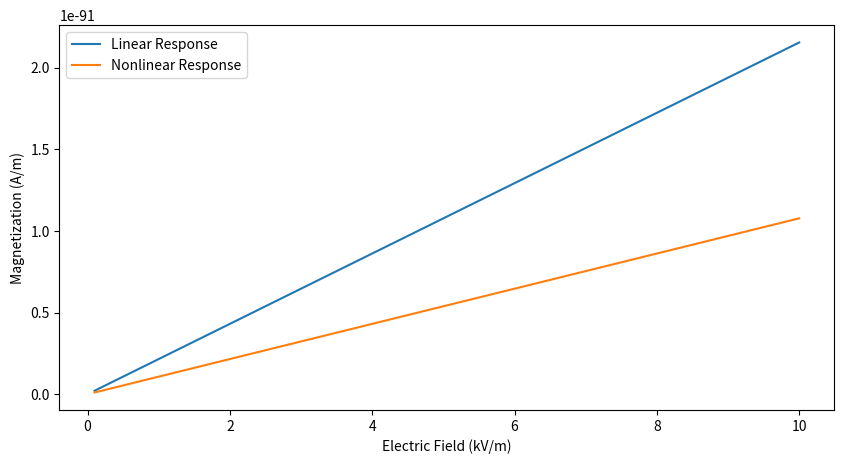
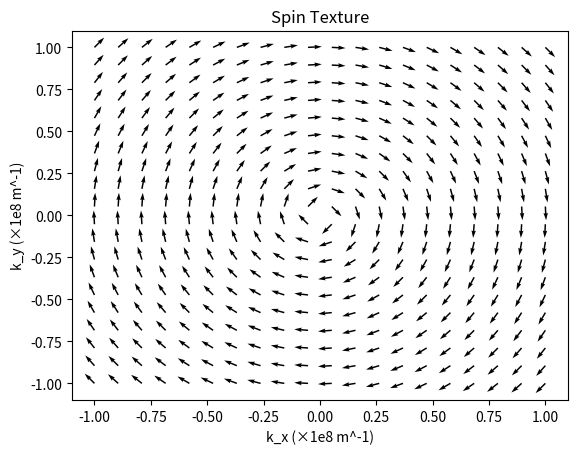
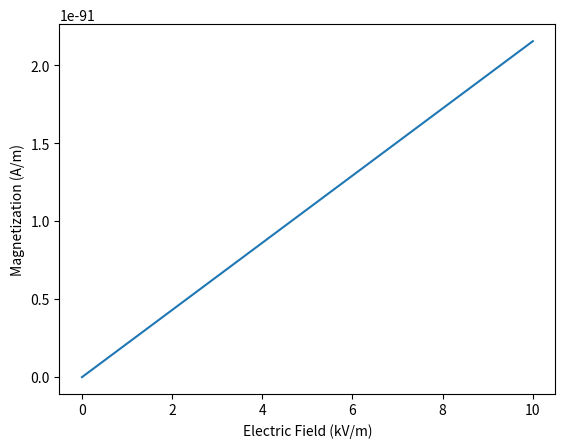
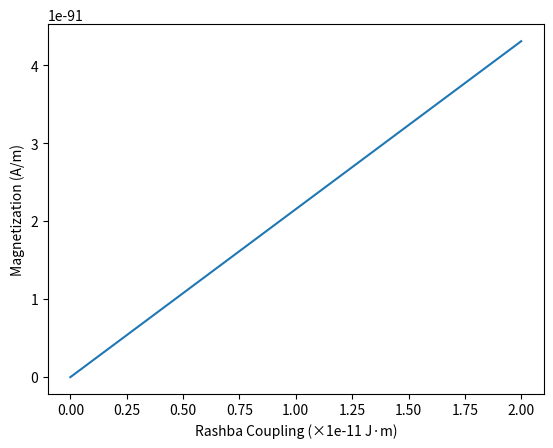

The script that saved these images, in order:
import numpy as np
import matplotlib.pyplot as plt

# Physical constants
hbar = 1.0545718e-34  # Reduced Planck's constant (J·s)
mu_b = 9.2740100789e-24  # Bohr magneton (J/T)
e = 1.602176634e-19  # Elementary charge (C)
m = 9.1093837015e-31  # Effective mass of electron (kg)
epsilon_0 = 8.8541878128e-12  # Vacuum permittivity (F/m)

# Model parameters
alpha_R = 1e-11  # Rashba coupling strength (J·m)
E_F = 1e-22  # Fermi energy (J)
mu = 0  # Chemical potential (J)
tau = 1e-12  # Scattering time (s)
E = 1e4  # Electric field magnitude (V/m)
phi_E = 0  # Angle of electric field (radians)
T = 0  # Temperature (K)

# Helper functions
def compute_fermi_momenta(alpha_R, m, hbar, mu, E_F):
    k0 = (m * alpha_R) / (hbar**2)
    if mu >= 0:
        # High-Density Regime (HDR)
        k_F_plus = -1 * k0 + np.sqrt(k0**2 + 2 * m * E_F)
        k_F_minus = 1 * k0 + np.sqrt(k0**2 + 2 * m * E_F)
        return k_F_plus, k_F_minus
    else:
        # Low-Density Regime (LDR)
        sqrt_term = np.sqrt(k0**2 + 2 * m * mu)
        k_F_plus = k0 - 1 * sqrt_term
        k_F_minus = k0 + 1 * sqrt_term
        return k_F_plus, k_F_minus

def compute_spin_texture(k_x, k_y, alpha_R, hbar, m):
    k = np.sqrt(k_x**2 + k_y**2)
    theta = np.arctan2(k_y, k_x)
    sigma_x = np.sin(theta)
    sigma_y = -np.cos(theta)
    return sigma_x, sigma_y

def compute_linear_magnetization(E, phi_E, alpha_R, m, tau, mu_b, e, hbar):
    M_x = 0
    M_y = (mu_b * abs(e) * tau) / (2 * np.pi) * m * alpha_R * E
    return M_x, M_y

def compute_nonlinear_response(E, L_s, E_F):
    gamma = (e * E * L_s) / E_F
    if gamma < 1e-2:
        return 1  # Linear response
    else:
        return 0.5  # Saturation factor

# Main simulation
k_max = 1e8  # Maximum momentum (m^-1)
nk = 100  # Number of momentum points
k = np.linspace(0, k_max, nk)

# Electric field parameters
E_min = 1e3  # Minimum electric field (V/m)
E_max = 1e5  # Maximum electric field (V/m)
nE = 50  # Number of electric field points
E_values = np.linspace(E_min, E_max, nE)

# Arrays to store results
M_linear = np.zeros(nE)
M_nonlinear = np.zeros(nE)

for i, E in enumerate(E_values):
    # Compute linear response
    M_x_linear, M_y_linear = compute_linear_magnetization(E, phi_E, alpha_R, m, tau, mu_b, e, hbar)
    M_linear[i] = np.sqrt(M_x_linear**2 + M_y_linear**2)

    # Compute nonlinear response
    L_s = hbar / (2 * m * alpha_R)
    gamma = (e * E * L_s) / E_F
    saturation_factor = compute_nonlinear_response(E, L_s, E_F)
    M_nonlinear[i] = M_linear[i] * saturation_factor

# Plot results
plt.figure(figsize=(10, 5))
plt.plot(E_values / 1e4, M_linear, label='Linear Response')
plt.plot(E_values / 1e4, M_nonlinear, label='Nonlinear Response')
plt.xlabel('Electric Field (kV/m)')
plt.ylabel('Magnetization (A/m)')
plt.legend()
plt.show()

# Visualize spin texture
kx = np.linspace(-1e8, 1e8, 20)
ky = np.linspace(-1e8, 1e8, 20)
KX, KY = np.meshgrid(kx, ky)

SX = np.zeros_like(KX)
SY = np.zeros_like(KY)

for i in range(KX.shape[0]):
    for j in range(KX.shape[1]):
        kx_val = KX[i, j]
        ky_val = KY[i, j]
        sigma_x, sigma_y = compute_spin_texture(kx_val, ky_val, alpha_R, hbar, m)
        SX[i, j] = sigma_x
        SY[i, j] = sigma_y

plt.figure()
plt.quiver(KX / 1e8, KY / 1e8, SX, SY)
plt.xlabel('k_x (×1e8 m^-1)')
plt.ylabel('k_y (×1e8 m^-1)')
plt.title('Spin Texture')
plt.show()

# Parameter Dependencies
# Electric Field Dependence
E_values = np.linspace(0, 1e5, 100)
M_values = np.zeros_like(E_values)

for i, E in enumerate(E_values):
    M_x, M_y = compute_linear_magnetization(E, phi_E, alpha_R, m, tau, mu_b, e, hbar)
    M_values[i] = np.sqrt(M_x**2 + M_y**2)

plt.figure()
plt.plot(E_values / 1e4, M_values)
plt.xlabel('Electric Field (kV/m)')
plt.ylabel('Magnetization (A/m)')
plt.show()

# Rashba Coupling Dependence
alpha_R_values = np.linspace(0, 2e-11, 100)
M_values = np.zeros_like(alpha_R_values)

for i, alpha_R in enumerate(alpha_R_values):
    M_x, M_y = compute_linear_magnetization(E, phi_E, alpha_R, m, tau, mu_b, e, hbar)
    M_values[i] = np.sqrt(M_x**2 + M_y**2)

plt.figure()
plt.plot(alpha_R_values / 1e-11, M_values)
plt.xlabel('Rashba Coupling (×1e-11 J·m)')
plt.ylabel('Magnetization (A/m)')
plt.show()
